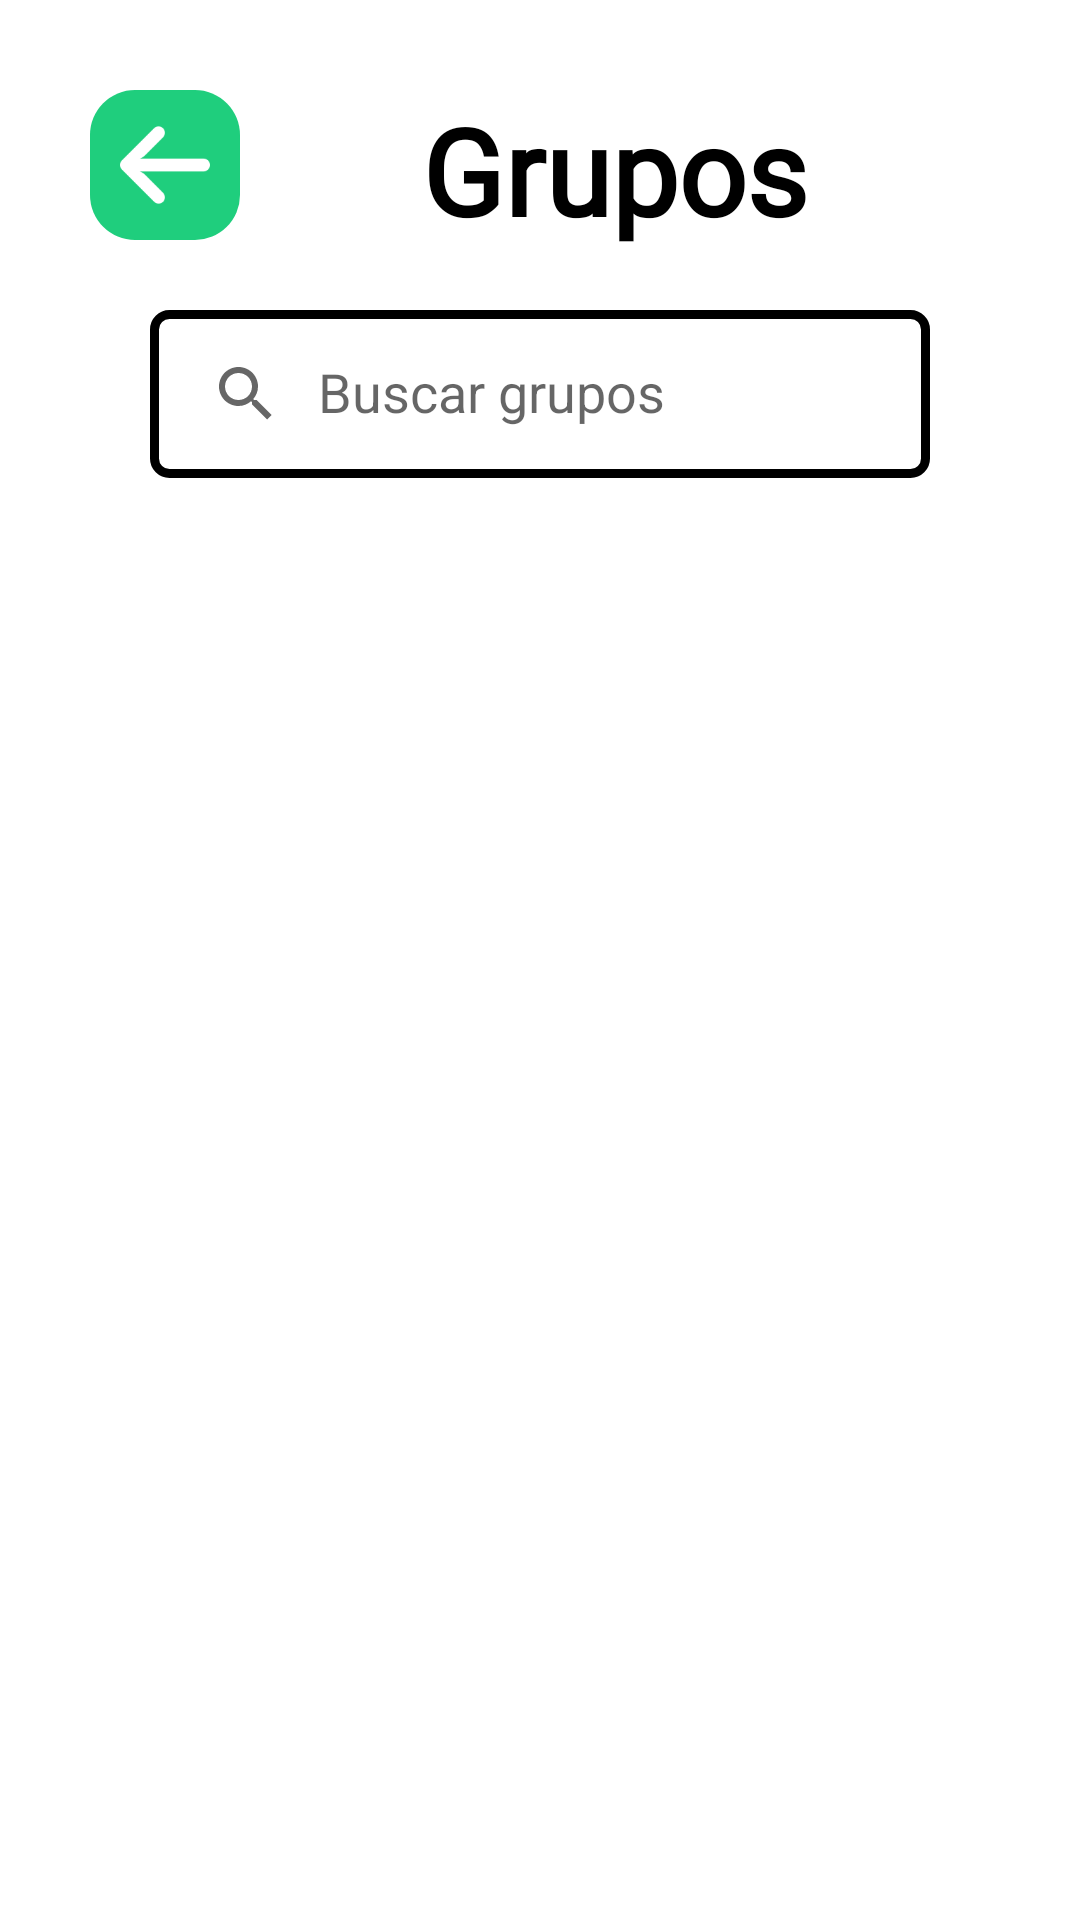

Write the Android layout XML for this screen, with the resource values it uses.
<!-- AndroidManifest.xml: application theme Theme._101Pipas -->
<!-- res/layout/fragment_lista_grupos.xml -->
<?xml version="1.0" encoding="utf-8"?>
<androidx.constraintlayout.widget.ConstraintLayout
    xmlns:android="http://schemas.android.com/apk/res/android"
    xmlns:app="http://schemas.android.com/apk/res-auto"
    xmlns:tools="http://schemas.android.com/tools"
    android:layout_width="match_parent"
    android:layout_height="match_parent"
    android:background="@color/white"
    android:padding="@dimen/padding">

    
    <ImageView
        android:id="@+id/btn_back"
        android:layout_width="50dp"
        android:layout_height="50dp"
        android:src="@drawable/flecha_izquierda"
        android:background="@drawable/rounded_corner_button"
        android:contentDescription="@string/ListaGruposVolver"
        android:padding="10dp"
        app:layout_constraintStart_toStartOf="parent"
        app:layout_constraintTop_toTopOf="parent"
        android:scaleType="fitCenter"
      />

    
    <TextView
        android:id="@+id/tv_title_grupos"
        android:layout_width="wrap_content"
        android:layout_height="wrap_content"
        android:fontFamily="@font/yellowtail"
        android:gravity="center"
        android:text="@string/ListaGruposGrupos"
        android:textSize="@dimen/tam_titulo"
        android:textColor="@color/black"
        android:textStyle="bold"
        app:layout_constraintEnd_toEndOf="parent"
        app:layout_constraintStart_toEndOf="@id/btn_back"
        app:layout_constraintTop_toTopOf="parent" />


    <TextView
        android:id="@+id/tvMensajeGruposVacio"
        android:layout_width="wrap_content"
        android:layout_height="wrap_content"
        app:layout_constraintStart_toStartOf="parent"
        app:layout_constraintEnd_toEndOf="parent"
        app:layout_constraintTop_toTopOf="parent"
        app:layout_constraintBottom_toBottomOf="parent"
        android:text="@string/fragment_lista_grupos_mensaje_vacio"
        android:textSize="30sp"
        android:textColor="@color/black"
        android:gravity="center"
        android:textStyle="bold"
        android:visibility="gone" />


    
    <androidx.appcompat.widget.SearchView
        android:id="@+id/barraBusqueda"
        android:layout_width="match_parent"
        android:layout_height="?actionBarSize"
        android:inputType="text"
        android:background="@drawable/edit_text_border"
        android:layout_marginHorizontal="20dp"
        android:layout_marginTop="20dp"
        app:queryHint="@string/fragment_lista_grupos_hint_buscador"
        android:elevation="50dp"
        app:iconifiedByDefault="false"
        app:layout_constraintTop_toBottomOf="@id/tv_title_grupos" />

    
    <androidx.recyclerview.widget.RecyclerView
        android:id="@+id/rv_lista_grupos"
        android:layout_width="match_parent"
        android:layout_height="0dp"
        android:layout_marginTop="12dp"
        app:layout_constraintTop_toBottomOf="@id/barraBusqueda"
        app:layout_constraintStart_toStartOf="parent"
        app:layout_constraintEnd_toEndOf="parent"
        app:layout_constraintBottom_toBottomOf="parent"
        android:paddingTop="8dp" />

</androidx.constraintlayout.widget.ConstraintLayout>
<!-- resources referenced by this layout -->
<resources>
  <color name="black">#FF000000</color>
  <color name="white">#FFFFFFFF</color>
  <dimen name="padding">30dp</dimen>
  <dimen name="tam_titulo">40sp</dimen>
  <!-- drawable edit_text_border (drawable) -->
  <?xml version="1.0" encoding="utf-8"?>
  <shape xmlns:android="http://schemas.android.com/apk/res/android"
      android:shape="rectangle">
  
      <corners android:radius="5dp"/>
  
      <solid android:color="@color/transparent" />
  
      <stroke
          android:width="3dp"
          android:color="@color/black" />
  </shape>
  <!-- drawable flecha_izquierda: png bitmap (drawable, 1246 bytes) -->
  <!-- drawable rounded_corner_button (drawable) -->
  <shape xmlns:android="http://schemas.android.com/apk/res/android">
      
      <solid android:color="@color/color_principal" />
  
      
      <corners android:radius="15dp" /> 
  
  </shape>
  <string name="ListaGruposGrupos">Grupos</string>
  <string name="ListaGruposVolver">Volver</string>
  <string name="fragment_lista_grupos_hint_buscador">Buscar grupos</string>
  <string name="fragment_lista_grupos_mensaje_vacio">No se han encontrado grupos</string>
  <style name="Theme._101Pipas" parent="Base.Theme._101Pipas" />
  <color name="transparent">#00000000</color>
  <color name="color_principal">#1FCE7D</color>
  <style name="Base.Theme._101Pipas" parent="Theme.AppCompat.Light.NoActionBar">
          
          
      </style>
</resources>
